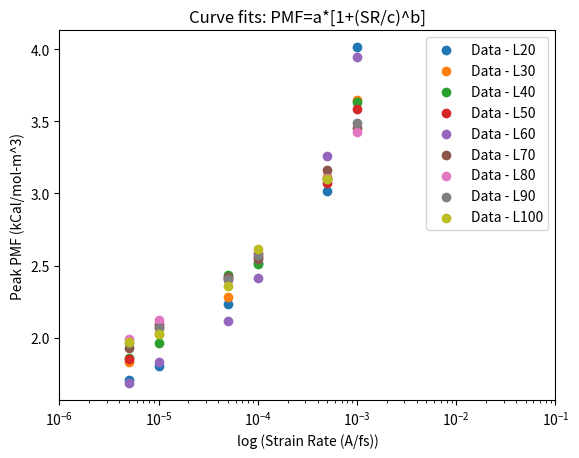

Generate this figure with matplotlib:
"""
PMF = a+[log(SR/c)]^b
a: zero-shear limit
b: concavity
c: target low shear rate at which there is no variation anymore
log(SR/c)>1
"""

import numpy as np
import matplotlib.pyplot as plt
from scipy.optimize import curve_fit
import sympy as sym

xarray = np.array([
    5.00E-06,
    1.00E-05,
    5.00E-05,
    0.0001,
    0.0005,
    0.001
    ])

xL100 = np.array([
    5.00E-06,
    1.00E-05,
    5.00E-05,
    0.0001,
    0.0005
    #0.001
    ])

yL20 = np.array([
    2.114E+28,
    2.229E+28,
    2.763E+28,
    3.119E+28,
    3.729E+28,
    4.966E+28
    ])

yL30 = np.array([
    3.623E+28,
    4.008E+28,
    4.524E+28,
    5.127E+28,
    6.173E+28,
    7.228E+28
    ])

yL40 = np.array([
    4.350E+28,
    4.593E+28,
    5.706E+28,
    5.887E+28,
    7.264E+28,
    8.524E+28
    ])

yL50 = np.array([
    5.421E+28,
    6.062E+28,
    7.057E+28,
    7.482E+28,
    8.980E+28,
    1.048E+29
    ])

yL60 = np.array([
    6.095E+28,
    6.623E+28,
    7.669E+28,
    8.740E+28,
    1.181E+29,
    1.428E+29
    ])

yL70 = np.array([
    7.734E+28,
    8.421E+28,
    9.719E+28,
    1.022E+29,
    1.271E+29,
    1.388E+29,
    ])

yL80 = np.array([
    7.437E+28,
    7.913E+28,
    8.962E+28,
    9.662E+28,
    1.160E+29,
    1.279E+29
    ])

yL90 = np.array([
    8.224E+28,
    8.671E+28,
    1.009E+29,
    1.079E+29,
    1.299E+29,
    1.463E+29
    ])

yL100 = np.array([
    9.303E+28,
    9.549E+28,
    1.114E+29,
    1.235E+29,
    1.463E+29
    #2.135E+29
    ])

yvalues = [yL20, yL30, yL40, yL50, yL60, yL70, yL80, yL90, yL100]

xdummy = np.linspace(0.0000001, 0.001, 500)

def func(x, a):
    return a * (1 + (x/(1e-5))**0.20)

dataLabels = ['Data - L20', 'Data - L30', 'Data - L40', 'Data - L50', 'Data - L60', 'Data - L70', 'Data - L80', 'Data - L90', 'Data - L100']
fitLabels = ['Fit - L20', 'Fit - L30', 'Fit - L40', 'Fit - L50', 'Fit - L60', 'Fit - L70', 'Fit - L80', 'Fit - L90', 'Fit - L100']

LList = [20, 30, 40, 50, 60, 70, 80, 90, 100]
aList = []

for count in range(0, len(yvalues)):

    if yvalues[count].all == yL100.all:
        x = xL100
    else:
        x = xarray

    params, params_covariance = curve_fit(func, x, yvalues[count], p0=[3e28], maxfev=10000)
    aList.append(params[0])
    print("Parameters [a] for", dataLabels[count], ':', params)
    #print("Covariance for [a b c] for", dataLabels[count], ':', params_covariance)

    plt.scatter(x, yvalues[count]/aList[count], label=dataLabels[count])

plt.xlim(10e-7,10e-2)
plt.legend(loc='best')
plt.ylabel('Peak PMF (kCal/mol-m^3)')
plt.xscale('log')
plt.xlabel('log (Strain Rate (A/fs))')
plt.title('Curve fits: PMF=a*[1+(SR/c)^b]')
plt.show()
